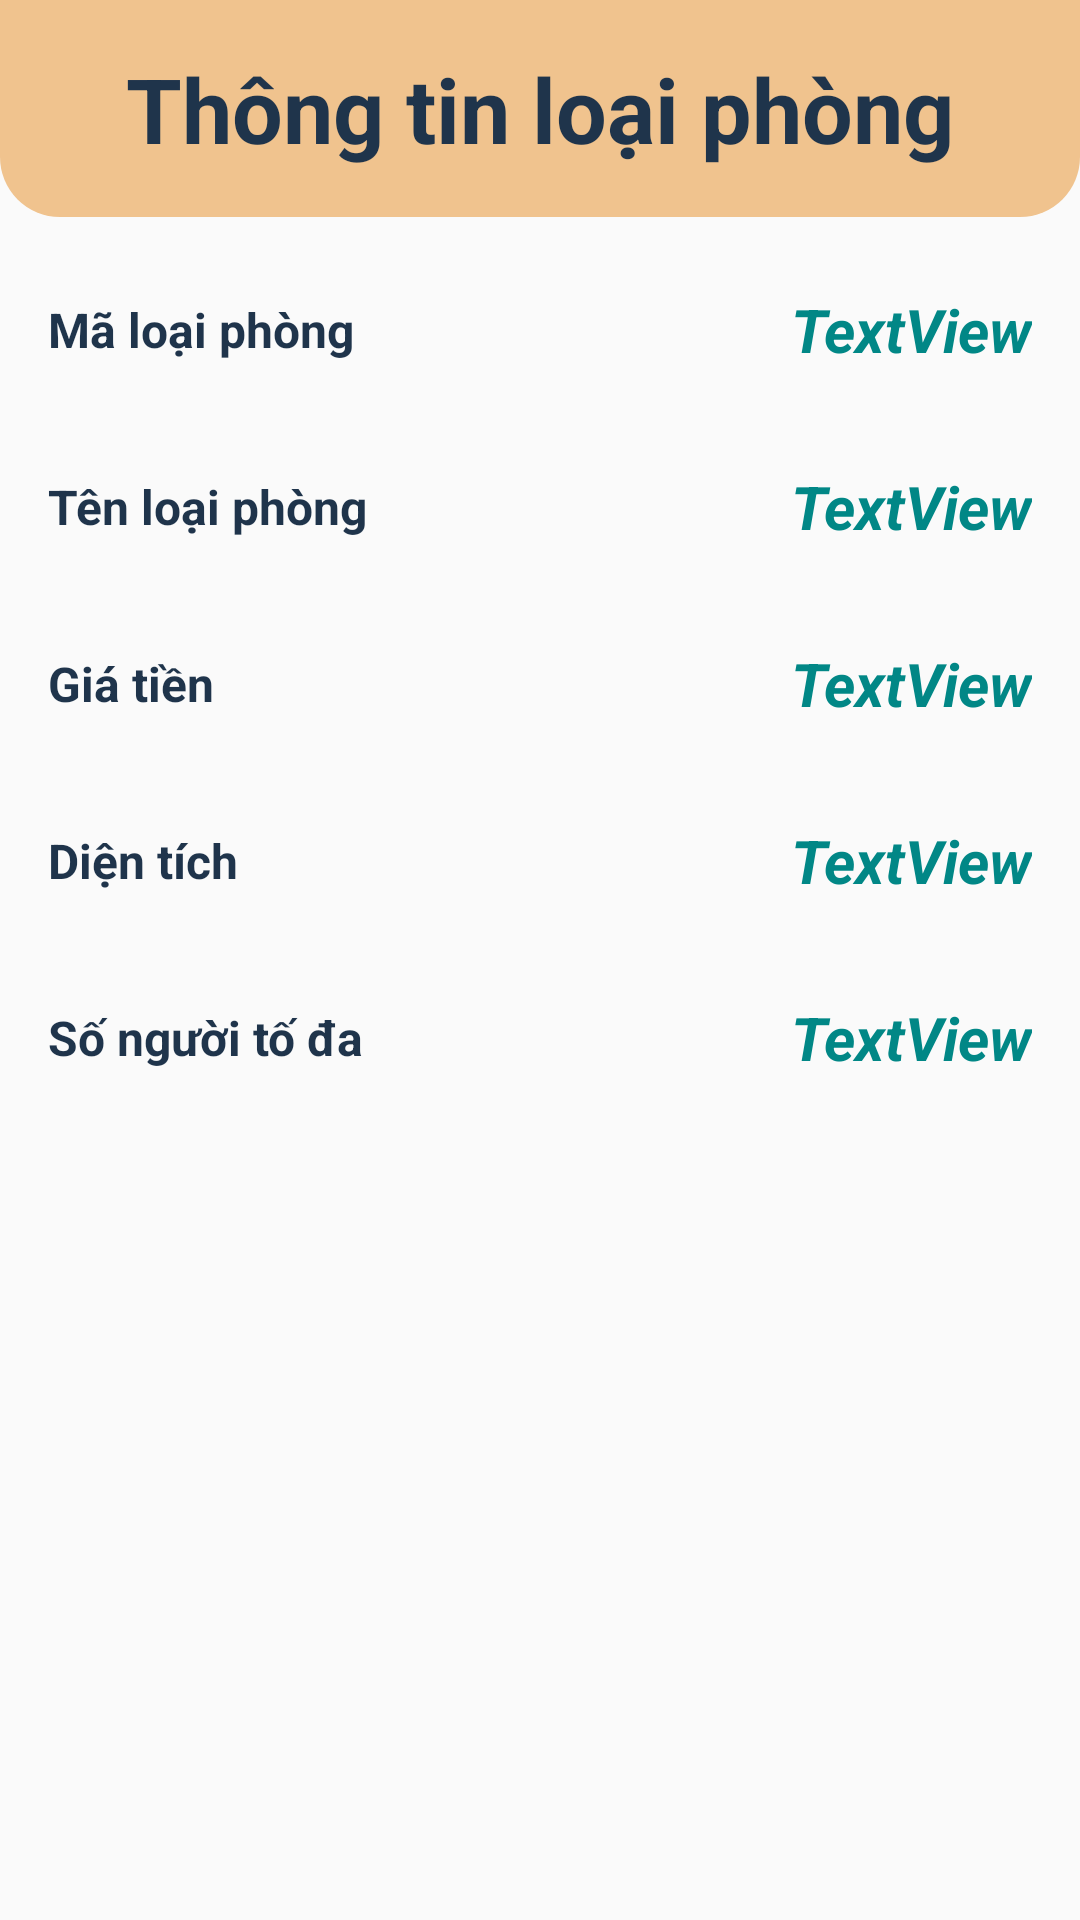

Write the Android layout XML for this screen, with the resource values it uses.
<!-- AndroidManifest.xml: application theme Theme.HostelsApp -->
<!-- res/layout/detail_dialog_room_type.xml -->
<?xml version="1.0" encoding="utf-8"?>
<LinearLayout xmlns:android="http://schemas.android.com/apk/res/android"
    android:layout_width="match_parent"
    android:layout_height="match_parent"
    android:orientation="vertical">

    <TextView
        android:id="@+id/textView9"
        style="@style/title_dialog"
        android:layout_width="match_parent"
        android:layout_height="wrap_content"
        android:text="Thông tin loại phòng" />

    <ScrollView
        android:layout_width="match_parent"
        android:layout_height="wrap_content"
        android:layout_marginTop="8dp">

        <LinearLayout
            android:layout_width="match_parent"
            android:layout_height="wrap_content"
            android:orientation="vertical"
            android:paddingBottom="8dp">

            <LinearLayout
                android:layout_width="match_parent"
                android:layout_height="match_parent"
                android:layout_margin="8dp"
                android:orientation="horizontal"
                android:padding="4dp">

                <TextView
                    style="@style/detail_dialog_text_1"
                    android:layout_width="wrap_content"
                    android:layout_height="wrap_content"
                    android:layout_weight="0.05"
                    android:text="Mã loại phòng" />

                <TextView
                    android:id="@+id/tvId"
                    style="@style/detail_dialog_text_2"
                    android:layout_width="wrap_content"
                    android:layout_height="wrap_content"
                    android:layout_weight="1"
                    android:text="TextView" />
            </LinearLayout>

            <LinearLayout
                android:layout_width="match_parent"
                android:layout_height="match_parent"
                android:layout_margin="8dp"
                android:orientation="horizontal"
                android:padding="4dp">

                <TextView
                    style="@style/detail_dialog_text_1"
                    android:layout_width="wrap_content"
                    android:layout_height="wrap_content"
                    android:layout_weight="0.05"
                    android:text="Tên loại phòng" />

                <TextView
                    android:id="@+id/tvName"
                    style="@style/detail_dialog_text_2"
                    android:layout_width="wrap_content"
                    android:layout_height="wrap_content"
                    android:layout_weight="1"
                    android:text="TextView" />
            </LinearLayout>

            <LinearLayout
                android:layout_width="match_parent"
                android:layout_height="match_parent"
                android:layout_margin="8dp"
                android:orientation="horizontal"
                android:padding="4dp">

                <TextView
                    style="@style/detail_dialog_text_1"
                    android:layout_width="wrap_content"
                    android:layout_height="wrap_content"
                    android:layout_weight="0.05"
                    android:text="Giá tiền" />

                <TextView
                    android:id="@+id/tvPrice"
                    style="@style/detail_dialog_text_2"
                    android:layout_width="wrap_content"
                    android:layout_height="wrap_content"
                    android:layout_weight="1"
                    android:text="TextView" />
            </LinearLayout>

            <LinearLayout
                android:layout_width="match_parent"
                android:layout_height="match_parent"
                android:layout_margin="8dp"
                android:orientation="horizontal"
                android:padding="4dp">

                <TextView
                    style="@style/detail_dialog_text_1"
                    android:layout_width="wrap_content"
                    android:layout_height="wrap_content"
                    android:layout_weight="0.05"
                    android:text="Diện tích" />

                <TextView
                    android:id="@+id/tvArea"
                    style="@style/detail_dialog_text_2"
                    android:layout_width="wrap_content"
                    android:layout_height="wrap_content"
                    android:layout_weight="1"
                    android:text="TextView" />
            </LinearLayout>

            <LinearLayout
                android:layout_width="match_parent"
                android:layout_height="match_parent"
                android:layout_margin="8dp"
                android:orientation="horizontal"
                android:padding="4dp">

                <TextView
                    style="@style/detail_dialog_text_1"
                    android:layout_width="wrap_content"
                    android:layout_height="wrap_content"
                    android:layout_weight="0.05"
                    android:text="Số người tố đa" />

                <TextView
                    android:id="@+id/tvMax"
                    style="@style/detail_dialog_text_2"
                    android:layout_width="wrap_content"
                    android:layout_height="wrap_content"
                    android:layout_weight="1"
                    android:text="TextView" />
            </LinearLayout>
        </LinearLayout>
    </ScrollView>
</LinearLayout>
<!-- resources referenced by this layout -->
<resources>
  <style name="detail_dialog_text_1">
          <item name="android:textSize">16sp</item>
          <item name="android:textStyle">bold</item>
          <item name="android:padding">4dp</item>
          <item name="android:layout_gravity">center_vertical</item>
      </style>
  <style name="detail_dialog_text_2">
          <item name="android:textSize">20sp</item>
          <item name="android:textStyle">italic|bold</item>
          <item name="android:padding">4dp</item>
          <item name="android:textColor">@color/teal_700</item>
          <item name="android:textAlignment">viewEnd</item>
      </style>
  <style name="title_dialog">
          <item name="android:background">@drawable/bottom_btn_pink</item>
          <item name="android:textColor">@color/darkBlue</item>
          <item name="android:textSize">30sp</item>
          <item name="android:textStyle">bold</item>
          <item name="android:textAlignment">center</item>
          <item name="android:padding">16dp</item>
      </style>
  <style name="Theme.HostelsApp" parent="Theme.MaterialComponents.DayNight.NoActionBar.Bridge">
          
          <item name="colorPrimary">@color/darkBlue</item>
          <item name="colorPrimaryVariant">@color/teal_700</item>
          <item name="colorOnPrimary">@color/white</item>
          
          <item name="colorSecondary">@color/teal_200</item>
          <item name="colorSecondaryVariant">@color/teal_200</item>
          <item name="colorOnSecondary">@color/black</item>
          
          <item name="android:statusBarColor" tools:targetApi="l">@color/darkBlue</item>
          
          <item name="android:textColorPrimary">@color/darkBlue</item>
          <item name="android:textColorSecondary">@color/teal_700</item>
          <item name="android:textColorTertiary">@color/darkBlue</item>
      </style>
  <color name="teal_700">#FF018786</color>
  <!-- drawable bottom_btn_pink (drawable) -->
  <?xml version="1.0" encoding="utf-8"?>
  <selector xmlns:android="http://schemas.android.com/apk/res/android">
      <item>
          <shape android:shape="rectangle">
              <solid android:color="@color/pink" />
              <corners android:bottomRightRadius="20dp" android:bottomLeftRadius="20dp" />
          </shape>
      </item>
  </selector>
  <color name="darkBlue">#1F344B</color>
  <color name="white">#FFFFFFFF</color>
  <color name="teal_200">#FF03DAC5</color>
  <color name="black">#FF000000</color>
  <color name="pink">#F0C38E</color>
</resources>
